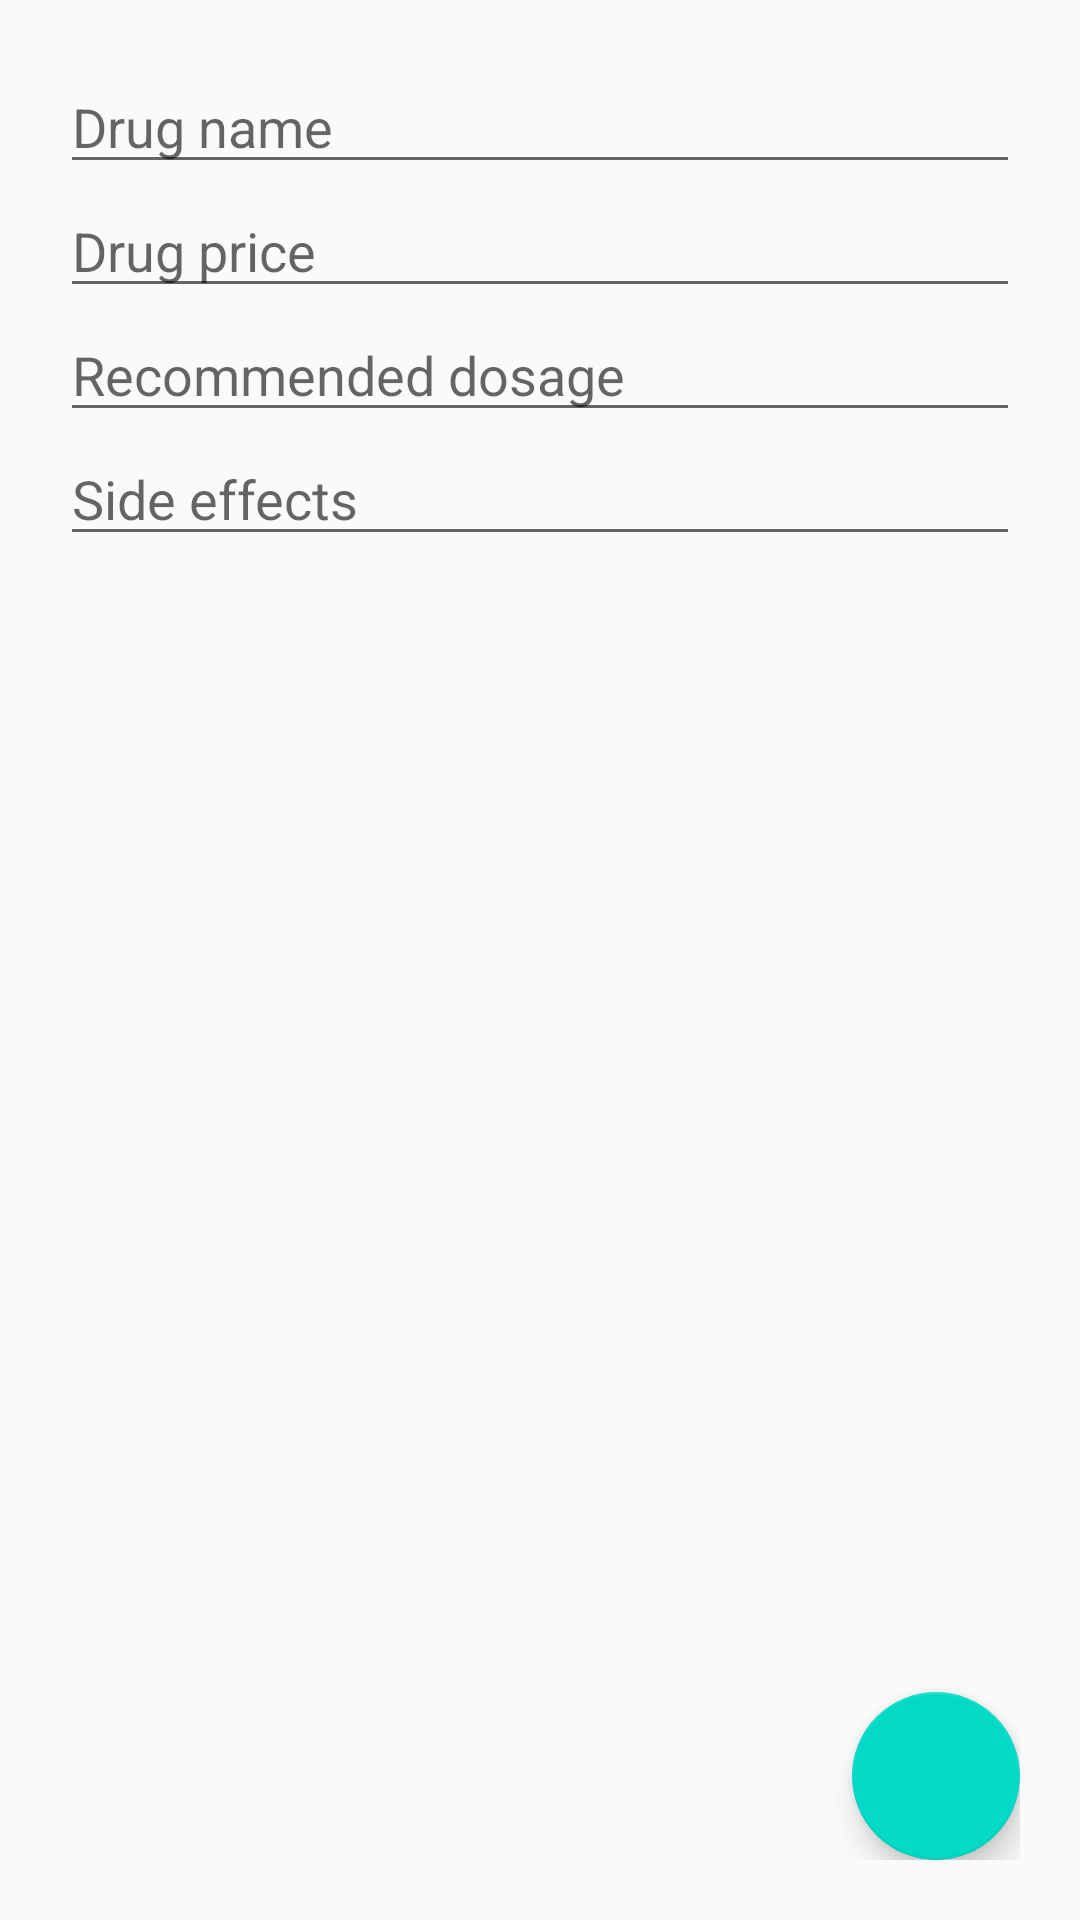

Write the Android layout XML for this screen, with the resource values it uses.
<!-- AndroidManifest.xml: application theme AppTheme -->
<!-- res/layout/activity_add_drug.xml -->
<?xml version="1.0" encoding="utf-8"?>
<android.support.design.widget.CoordinatorLayout xmlns:android="http://schemas.android.com/apk/res/android"
    xmlns:app="http://schemas.android.com/apk/res-auto"
    xmlns:tools="http://schemas.android.com/tools"
    android:layout_width="match_parent"
    android:layout_height="match_parent"
    tools:context=".drug.AddDrugActivity"
    android:padding="@dimen/activity_padding">

    <LinearLayout
        android:layout_width="match_parent"
        android:layout_height="match_parent"
        android:orientation="vertical">

        <EditText
            android:id="@+id/drug_name_edittext"
            android:layout_width="match_parent"
            android:layout_height="wrap_content"
            android:hint="Drug name" />

        <EditText
            android:id="@+id/drug_price_edittext"
            android:layout_width="match_parent"
            android:layout_height="wrap_content"
            android:hint="Drug price" />

        <EditText
            android:id="@+id/drug_dosage_edittext"
            android:layout_width="match_parent"
            android:layout_height="wrap_content"
            android:hint="Recommended dosage" />

        <EditText
            android:id="@+id/drug_sideeffects_edittext"
            android:layout_width="match_parent"
            android:layout_height="wrap_content"
            android:hint="Side effects" />
    </LinearLayout>

    <android.support.design.widget.FloatingActionButton
        android:id="@+id/add_drug_fab"
        android:layout_gravity="end|bottom"
        android:layout_width="wrap_content"
        android:layout_height="wrap_content" />

</android.support.design.widget.CoordinatorLayout>
<!-- resources referenced by this layout -->
<resources>
  <dimen name="activity_padding">20dp</dimen>
  <style name="AppTheme" parent="Theme.AppCompat.Light.DarkActionBar">
          
          <item name="colorPrimary">@color/colorPrimary</item>
          <item name="colorPrimaryDark">@color/colorPrimaryDark</item>
          <item name="colorAccent">@color/colorAccent</item>
      </style>
  <!-- not gathered from this repository: default colours our renderer supplied (Android Studio template values) -->
  <color name="colorPrimary">#FF6200EE</color>
  <color name="colorPrimaryDark">#FF3700B3</color>
  <color name="colorAccent">#FF03DAC5</color>
</resources>
